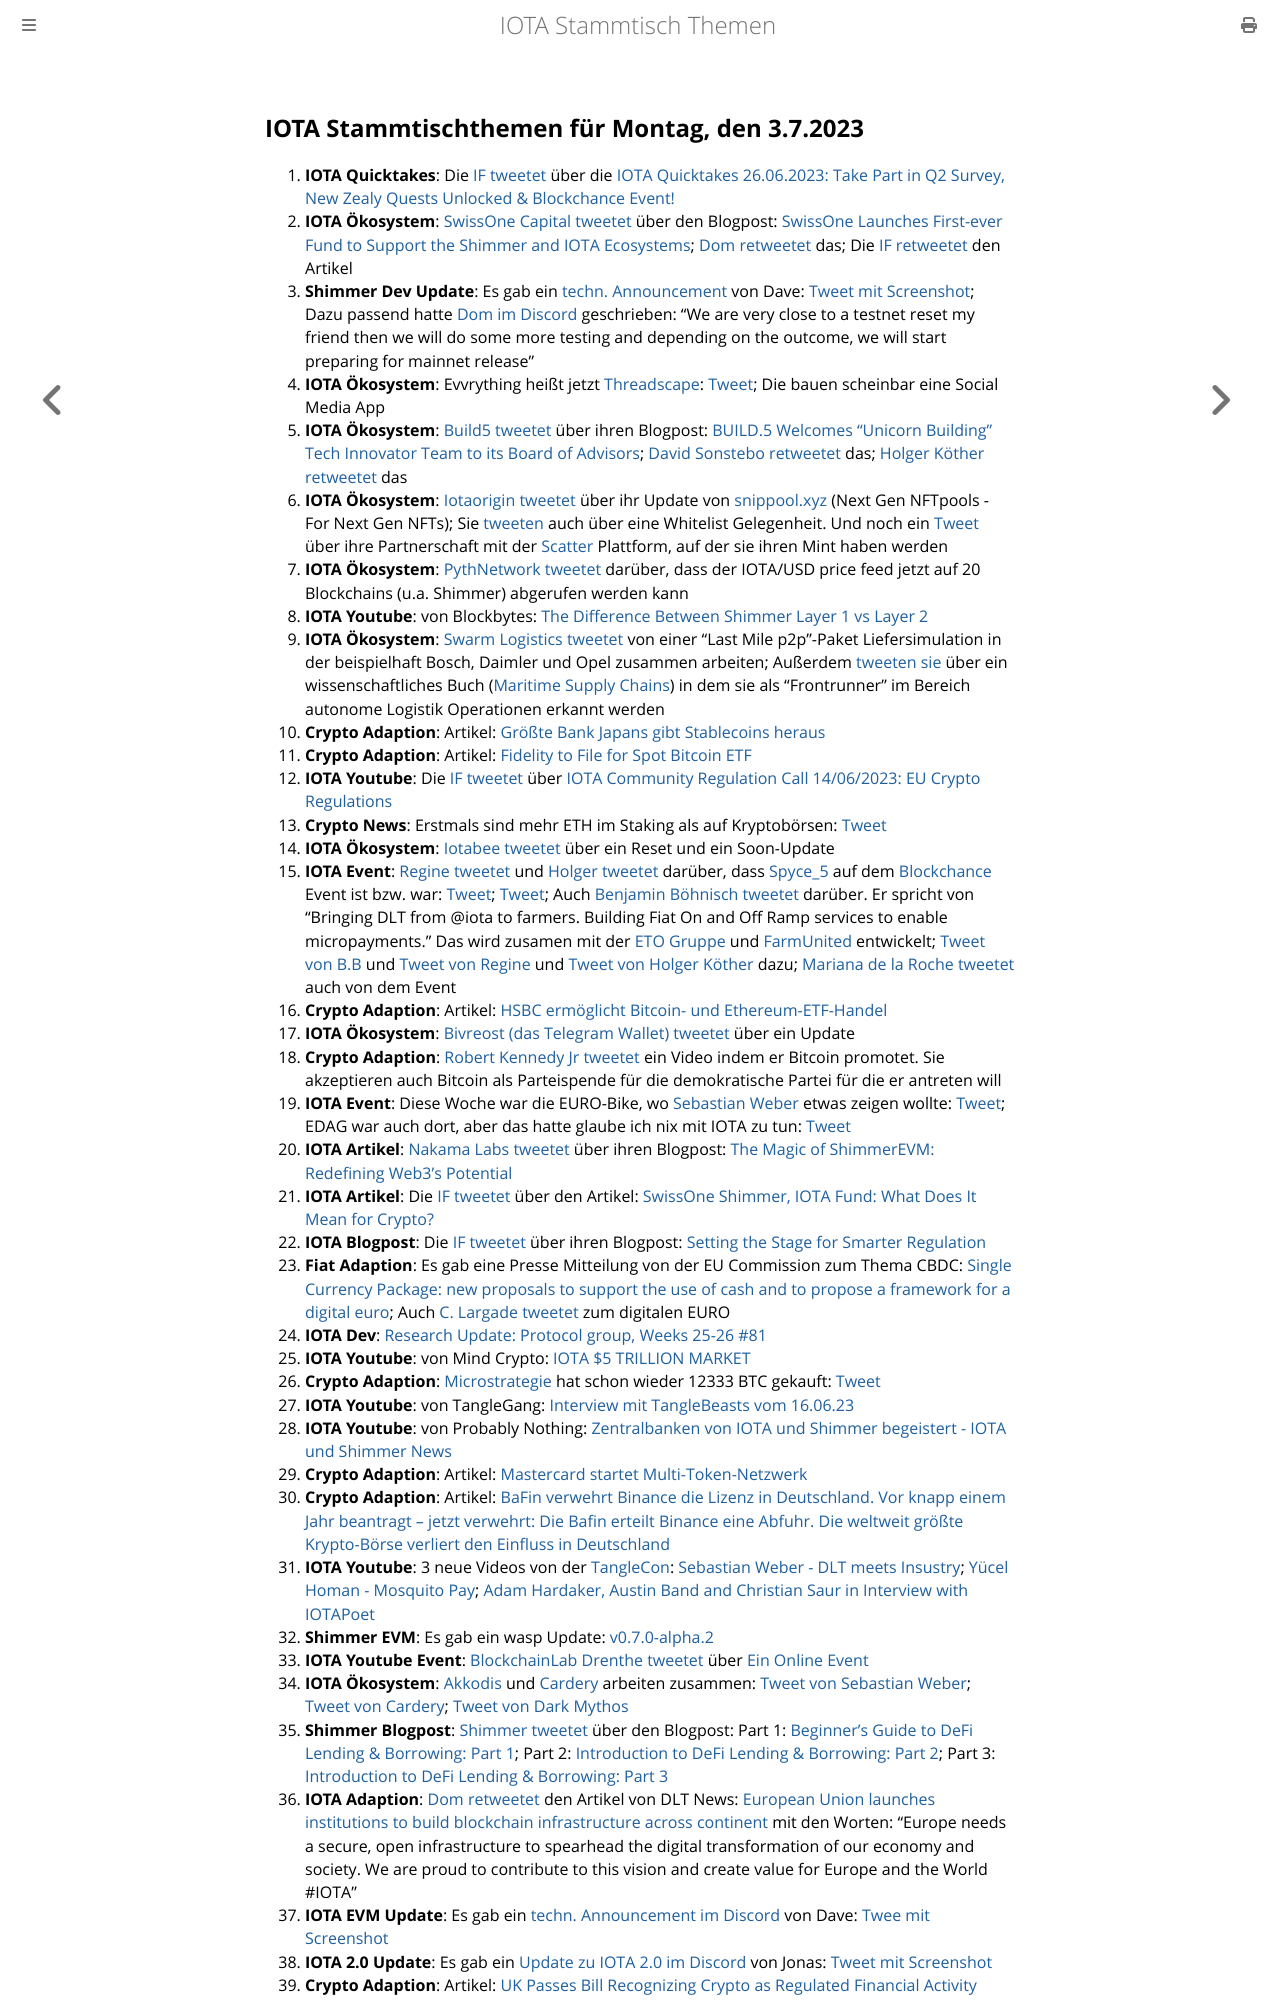

repository: iota-community/community-events · page: stammtisch/2023-07-03/index.html · generator: mdbook

## IOTA Stammtischthemen für Montag, den 3.7.2023

1. **IOTA Quicktakes**: Die [IF tweetet](https://twitter.com/iota/status/1673254903832096769?s=20) über die [IOTA Quicktakes 26.06.2023: Take Part in Q2 Survey, New Zealy Quests Unlocked & Blockchance Event!](https://www.youtube.com/watch?v=QXPMVmsCBu8)
2. **IOTA Ökosystem**: [SwissOne Capital tweetet](https://twitter.com/Swissonecapital/status/1673677555235278849?s=20) über den Blogpost: [SwissOne Launches First-ever Fund to Support the Shimmer and IOTA Ecosystems](https://www.prunderground.com/swissone-launches-first-ever-fund-to-support-the-shimmer-and-iota-ecosystems/00311351/); [Dom retweetet](https://twitter.com/DomSchiener/status/1673729851323301896?s=20) das; Die [IF retweetet](https://twitter.com/iota/status/1674357039844163585?s=20) den Artikel
3. **Shimmer Dev Update**: Es gab ein [techn. Announcement](https://discord.com/channels/397872799483428865/800810467928309790/1124005011148513392) von Dave: [Tweet mit Screenshot](https://twitter.com/Vrom14286662/status/1673715411123073025?s=20); Dazu passend hatte [Dom im Discord](https://discord.com/channels/397872799483428865/397872799483428867/1123188939101061130) geschrieben: "We are very close to a testnet reset my friend  then we will do some more testing and depending on the outcome, we will start preparing for mainnet release"
4. **IOTA Ökosystem**: Evvrything heißt jetzt [Threadscape](https://twitter.com/7hreadscape): [Tweet](https://twitter.com/7hreadscape/status/1673683927658012673?s=20); Die bauen scheinbar eine Social Media App
5. **IOTA Ökosystem**: [Build5 tweetet](https://twitter.com/build5tech/status/1673567947128979459?s=20) über ihren Blogpost: [BUILD.5 Welcomes “Unicorn Building” Tech Innovator Team to its Board of Advisors](https://build5.com/blog/unicorn-building/); [David Sonstebo retweetet](https://twitter.com/DavidSonstebo/status/1663469885257555968?s=20) das; [Holger Köther retweetet](https://twitter.com/HolgerKoether/status/1663454777781436416?s=20) das
6. **IOTA Ökosystem**: [Iotaorigin tweetet](https://twitter.com/snippool/status/1673758017198628877?s=20) über ihr Update von [snippool.xyz](https://www.snippool.xyz/) (Next Gen NFTpools - For Next Gen NFTs); Sie [tweeten](https://twitter.com/snippool/status/1673632741257084928?s=20) auch über eine Whitelist Gelegenheit. Und noch ein [Tweet](https://twitter.com/snippool/status/1674683955809857536?s=20) über ihre Partnerschaft mit der [Scatter](https://twitter.com/scatter_art) Plattform, auf der sie ihren Mint haben werden
7. **IOTA Ökosystem**: [PythNetwork tweetet](https://twitter.com/PythNetwork/status/1673330560163360768?s=20) darüber, dass der IOTA/USD price feed jetzt auf 20 Blockchains (u.a. Shimmer) abgerufen werden kann
8. **IOTA Youtube**: von Blockbytes: [The Difference Between Shimmer Layer 1 vs Layer 2](https://www.youtube.com/watch?v=Ml3fAq6g62o)
9. **IOTA Ökosystem**: [Swarm Logistics tweetet](https://twitter.com/SwarmLogistics/status/1673313832196886530?s=20) von einer "Last Mile p2p"-Paket Liefersimulation in der beispielhaft Bosch, Daimler und Opel zusammen arbeiten; Außerdem [tweeten sie](https://twitter.com/SwarmLogistics/status/1673741531465891846?s=20) über ein wissenschaftliches Buch ([Maritime Supply Chains](https://www.sciencedirect.com/book/9780128184219/maritime-supply-chains)) in dem sie als "Frontrunner" im Bereich autonome Logistik Operationen erkannt werden
10. **Crypto Adaption**: Artikel: [Größte Bank Japans gibt Stablecoins heraus](https://bitcoinblog.de/2023/06/27/groesste-bank-japans-gibt-stablecoins-heraus/)
11. **Crypto Adaption**: Artikel: [Fidelity to File for Spot Bitcoin ETF](https://watcher.guru/news/fidelity-to-file-for-spot-bitcoin-etf)
12. **IOTA Youtube**: Die [IF tweetet](https://twitter.com/iota/status/1673783265994371076?s=20) über [IOTA Community Regulation Call 14/06/2023: EU Crypto Regulations](https://www.youtube.com/watch?v=VfRp89KBbRI)
13. **Crypto News**: Erstmals sind mehr ETH im Staking als auf Kryptobörsen: [Tweet](https://twitter.com/LeonWaidmann/status/1673663555772596226?s=20)
14. **IOTA Ökosystem**: [Iotabee tweetet](https://twitter.com/iotabee/status/1673584937306320898?s=20) über ein Reset und ein Soon-Update
15. **IOTA Event**: [Regine tweetet](https://twitter.com/Energine/status/1673301015167131650?s=20) und [Holger tweetet](https://twitter.com/HolgerKoether/status/1673745656018771968?s=20) darüber, dass [Spyce_5](https://twitter.com/SPYCE_5) auf dem [Blockchance](https://twitter.com/Blockchance_) Event ist bzw. war: [Tweet](https://twitter.com/Energine/status/1674346073567928321?s=20); [Tweet](https://twitter.com/Energine/status/1674424623449112579?s=20); Auch [Benjamin Böhnisch tweetet](https://twitter.com/BenBoenisch/status/1674699046185828352?s=20) darüber. Er spricht von "Bringing DLT from @iota to farmers. Building Fiat On and Off Ramp services to enable micropayments." Das wird zusamen mit der [ETO Gruppe](https://twitter.com/EtoGruppe) und [FarmUnited](https://twitter.com/farmunited_GmbH) entwickelt; [Tweet von B.B](https://twitter.com/BenBoenisch/status/1674736161095311360?s=20) und [Tweet von Regine](https://twitter.com/Energine/status/1674695964685225984?s=20) und [Tweet von Holger Köther](https://twitter.com/HolgerKoether/status/1674751849872736257?s=20) dazu; [Mariana de la Roche tweetet](https://twitter.com/Marianadlrw/status/1674724946960891905?s=20) auch von dem Event
16. **Crypto Adaption**: Artikel: [HSBC ermöglicht Bitcoin- und Ethereum-ETF-Handel](https://www.btc-echo.de/schlagzeilen/bitcoin-und-co-hsbc-ermoeglicht-handel-mit-krypto-etfs-166633/)
17. **IOTA Ökosystem**: [Bivreost (das Telegram Wallet) tweetet](https://twitter.com/bivreost/status/1673444857602293761?s=20) über ein Update
18. **Crypto Adaption**: [Robert Kennedy Jr tweetet](https://twitter.com/RobertKennedyJr/status/1673812201457479681?s=20) ein Video indem er Bitcoin promotet. Sie akzeptieren auch Bitcoin als Parteispende für die demokratische Partei für die er antreten will
19. **IOTA Event**: Diese Woche war die EURO-Bike, wo [Sebastian Weber](https://twitter.com/Sebasti65365174) etwas zeigen wollte: [Tweet](https://twitter.com/Sebasti65365174/status/1671388303633907712?s=20); EDAG war auch dort, aber das hatte glaube ich nix mit IOTA zu tun: [Tweet](https://twitter.com/EDAGGroup/status/1672214192227532802?s=20)
20. **IOTA Artikel**: [Nakama Labs tweetet](https://twitter.com/Nakama_Labs/status/1673956259006144513?s=20) über ihren Blogpost: [The Magic of ShimmerEVM: Redefining Web3’s Potential](https://medium.com/@NakamaLabs/the-magic-of-shimmerevm-redefining-web3s-potential-b0c0be3149c4)
21. **IOTA Artikel**: Die [IF tweetet](https://twitter.com/iota/status/1673994656344858625?s=20) über den Artikel: [SwissOne Shimmer, IOTA Fund: What Does It Mean for Crypto?](https://dailycoin.com/swissone-shimmer-iota-fund-what-it-mean-for-crypto/)
22. **IOTA Blogpost**: Die [IF tweetet](https://twitter.com/iota/status/1674039964823166977?s=20) über ihren Blogpost: [Setting the Stage for Smarter Regulation](https://blog.iota.org/setting-the-stage-for-smarter-regulation/)
23. **Fiat Adaption**: Es gab eine Presse Mitteilung von der EU Commission zum Thema CBDC: [Single Currency Package: new proposals to support the use of cash and to propose a framework for a digital euro](https://ec.europa.eu/commission/presscorner/detail/en/ip_23_3501); Auch [C. Largade tweetet](https://twitter.com/Lagarde/status/1674357919989497858?s=20) zum digitalen EURO
24. **IOTA Dev**: [Research Update: Protocol group, Weeks 25-26 #81](https://github.com/iotaledger/research-updates/discussions/81)
25. **IOTA Youtube**: von Mind Crypto: [IOTA $5 TRILLION MARKET](https://www.youtube.com/watch?v=7IeX_vlDZZU)
26. **Crypto Adaption**: [Microstrategie](https://twitter.com/MicroStrategy) hat schon wieder 12333 BTC gekauft: [Tweet](https://twitter.com/BTC_Archive/status/1674076328226635778?s=20)
27. **IOTA Youtube**: von TangleGang: [Interview mit TangleBeasts vom 16.06.23](https://www.youtube.com/watch?v=Rmhf6QTNuFU)
28. **IOTA Youtube**: von Probably Nothing: [Zentralbanken von IOTA und Shimmer begeistert - IOTA und Shimmer News](https://www.youtube.com/watch?v=vJK3jbPi5ks&t=8s)
29. **Crypto Adaption**: Artikel: [Mastercard startet Multi-Token-Netzwerk](https://www.btc-echo.de/schlagzeilen/mastercard-startet-multi-token-netzwerk-166792/)
30. **Crypto Adaption**: Artikel: [BaFin verwehrt Binance die Lizenz in Deutschland. Vor knapp einem Jahr beantragt – jetzt verwehrt: Die Bafin erteilt Binance eine Abfuhr. Die weltweit größte Krypto-Börse verliert den Einfluss in Deutschland](https://www.btc-echo.de/schlagzeilen/bafin-verwehrt-binance-die-lizenz-in-deutschland-166802/)
31. **IOTA Youtube**: 3 neue Videos von der [TangleCon](https://twitter.com/TangleCon): [Sebastian Weber - DLT meets Insustry](https://www.youtube.com/watch?v=Ab4ftyxyRas); [Yücel Homan - Mosquito Pay](https://www.youtube.com/watch?v=RhfD2YDtZbg&t=5s); [Adam Hardaker, Austin Band and Christian Saur in Interview with IOTAPoet](https://www.youtube.com/watch?v=j4yToF1nY8o)
32. **Shimmer EVM**: Es gab ein wasp Update: [v0.7.0-alpha.2](https://github.com/iotaledger/wasp/releases/tag/v0.7.0-alpha.2)
33. **IOTA Youtube Event**: [BlockchainLab Drenthe tweetet](https://twitter.com/BclDrenthe/status/1674360015749099520?s=20) über [Ein Online Event](https://www.youtube.com/watch?v=lHWOpfeXBKY)
34. **IOTA Ökosystem**: [Akkodis](https://twitter.com/akkodis_global) und [Cardery](https://twitter.com/CarderyGmbH) arbeiten zusammen: [Tweet von Sebastian Weber](https://twitter.com/Sebasti65365174/status/1674392877911232514?s=20); [Tweet von Cardery](https://twitter.com/CarderyGmbH); [Tweet von Dark Mythos](https://twitter.com/DarkMythosIOTA/status/1674398357769289728?s=20)
35. **Shimmer Blogpost**: [Shimmer tweetet](https://twitter.com/shimmernet/status/1674402344086192131?s=20) über den Blogpost: Part 1: [Beginner’s Guide to DeFi Lending & Borrowing: Part 1](https://blog.shimmer.network/defi-lending-borrowing-part-1/); Part 2: [Introduction to DeFi Lending & Borrowing: Part 2](https://blog.shimmer.network/defi-lending-borrowing-part-2/); Part 3: [Introduction to DeFi Lending & Borrowing: Part 3](https://blog.shimmer.network/defi-lending-borrowing-part-3/)
36. **IOTA Adaption**: [Dom retweetet](https://twitter.com/DomSchiener/status/1674468356785680385?s=20) den Artikel von DLT News: [European Union launches institutions to build blockchain infrastructure across continent](https://www.dlnews.com/articles/regulation/european-union-scales-blockchain-infrastructure-in-big-push/) mit den Worten: "Europe needs a secure, open infrastructure to spearhead the digital transformation of our economy and society. We are proud to contribute to this vision and create value for Europe and the World #IOTA"
37. **IOTA EVM Update**: Es gab ein [techn. Announcement im Discord](https://discord.com/channels/397872799483428865/800810467928309790/1124005011148513392) von Dave: [Twee mit Screenshot](https://twitter.com/Vrom14286662/statu
